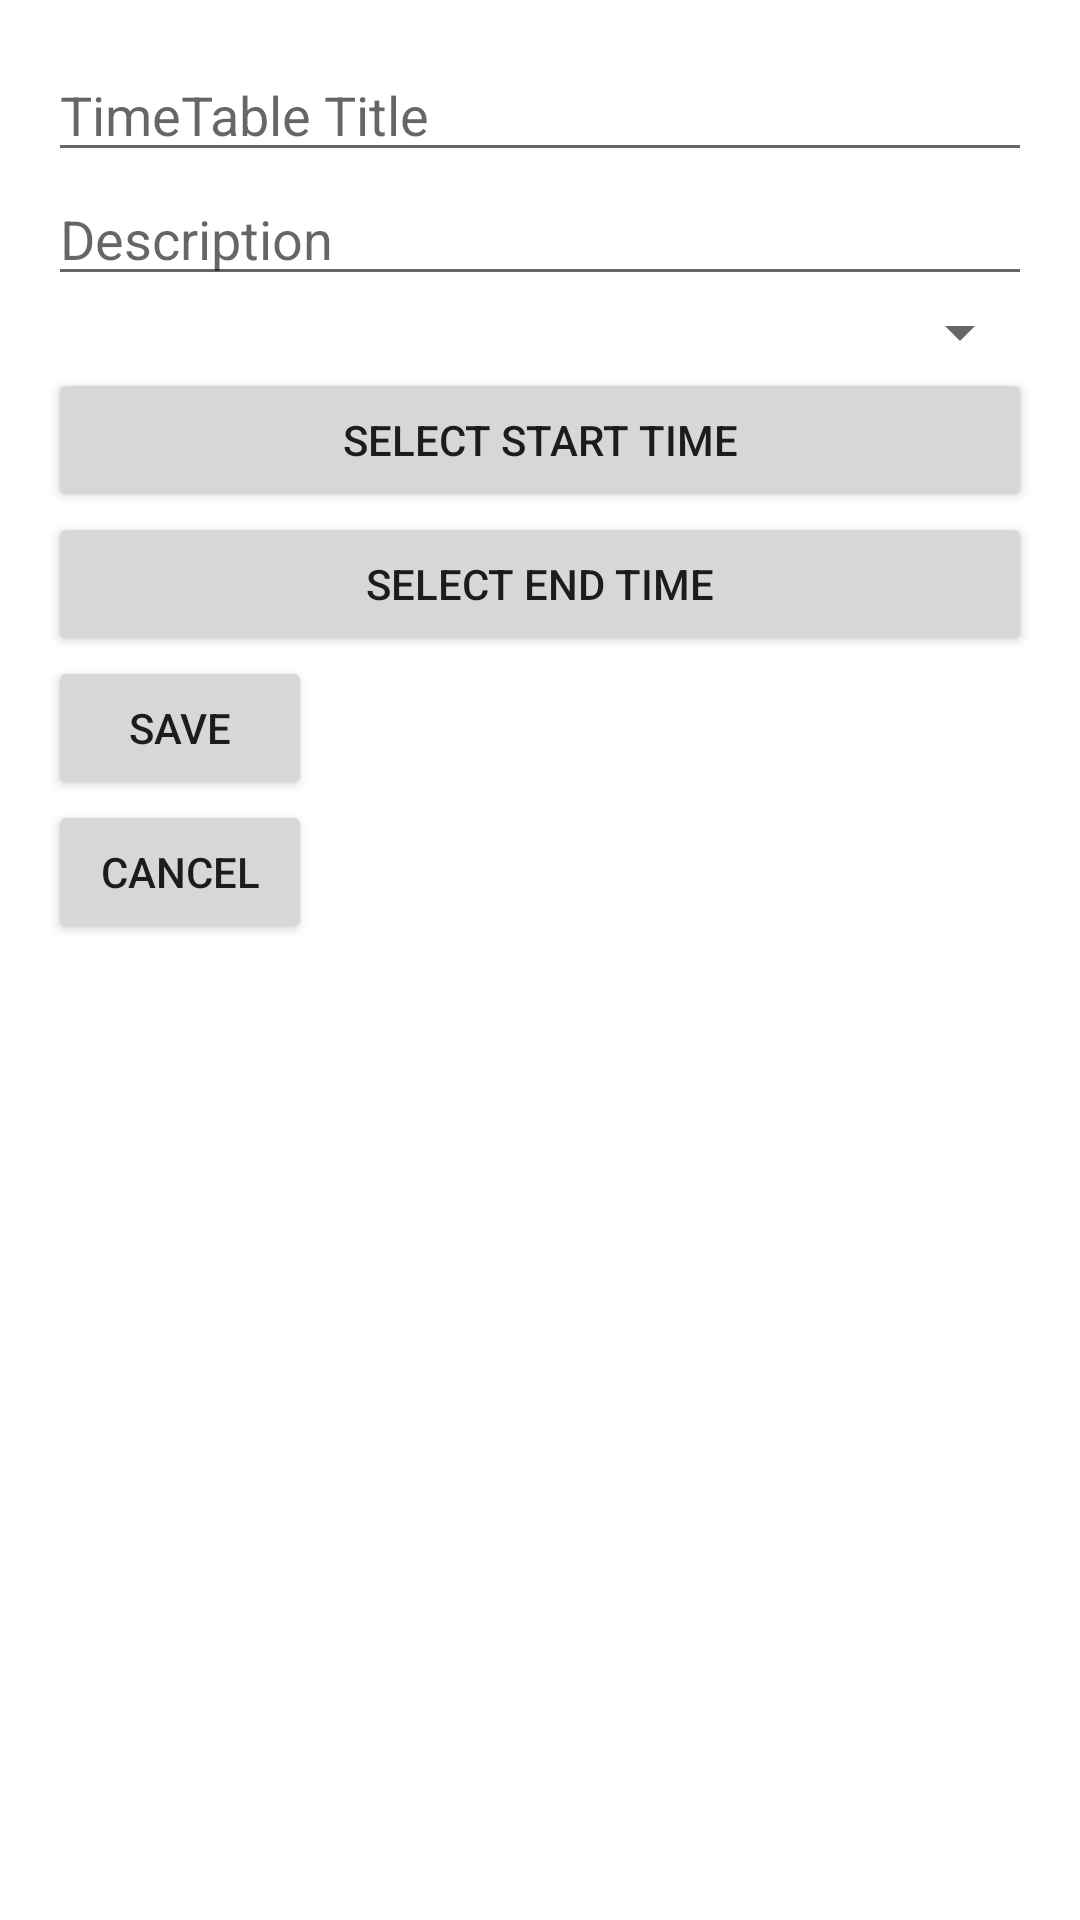

Produce the Android XML layout that renders to this screen, including the resource entries it uses.
<!-- AndroidManifest.xml: activity theme Theme.School -->
<!-- res/layout/activity_edit.xml -->
<?xml version="1.0" encoding="utf-8"?>
<LinearLayout
    xmlns:android="http://schemas.android.com/apk/res/android"
    android:layout_width="match_parent"
    android:layout_height="match_parent"
    android:orientation="vertical"
    android:padding="16dp">

    <EditText
        android:id="@+id/editTitle"
        android:layout_width="match_parent"
        android:layout_height="wrap_content"
        android:hint="TimeTable Title" />

    <EditText
        android:id="@+id/editDescription"
        android:layout_width="match_parent"
        android:layout_height="wrap_content"
        android:hint="Description" />

    <Spinner
        android:id="@+id/spinnerType"
        android:layout_width="match_parent"
        android:layout_height="wrap_content" />

    <Button
        android:id="@+id/editStartTimeButton"
        android:layout_width="match_parent"
        android:layout_height="wrap_content"
        android:text="Select Start Time" />

    <Button
        android:id="@+id/editEndTimeButton"
        android:layout_width="match_parent"
        android:layout_height="wrap_content"
        android:text="Select End Time" />

    <Button
        android:id="@+id/saveButton"
        android:layout_width="wrap_content"
        android:layout_height="wrap_content"
        android:text="Save" />

    <Button
        android:id="@+id/cancelButton"
        android:layout_width="wrap_content"
        android:layout_height="wrap_content"
        android:text="Cancel" />
</LinearLayout>
<!-- resources referenced by this layout -->
<resources>
  <style name="Theme.School" parent="Theme.MaterialComponents.DayNight.DarkActionBar">
          
          <item name="colorPrimary">@color/red</item>
          <item name="colorPrimaryVariant">@color/purple_700</item>
          <item name="colorOnPrimary">@color/white</item>
  
          
          <item name="colorSecondary">@color/teal_200</item>
          <item name="colorSecondaryVariant">@color/teal_700</item>
          <item name="colorOnSecondary">@color/black</item>
          
          <item name="android:statusBarColor">?attr/colorPrimaryVariant</item>
  
          
      </style>
  <color name="red">#ff2800</color>
  <color name="purple_700">#FF3700B3</color>
  <color name="white">#FFFFFFFF</color>
  <color name="teal_200">#FF03DAC5</color>
  <color name="teal_700">#FF018786</color>
  <color name="black">#FF000000</color>
</resources>
